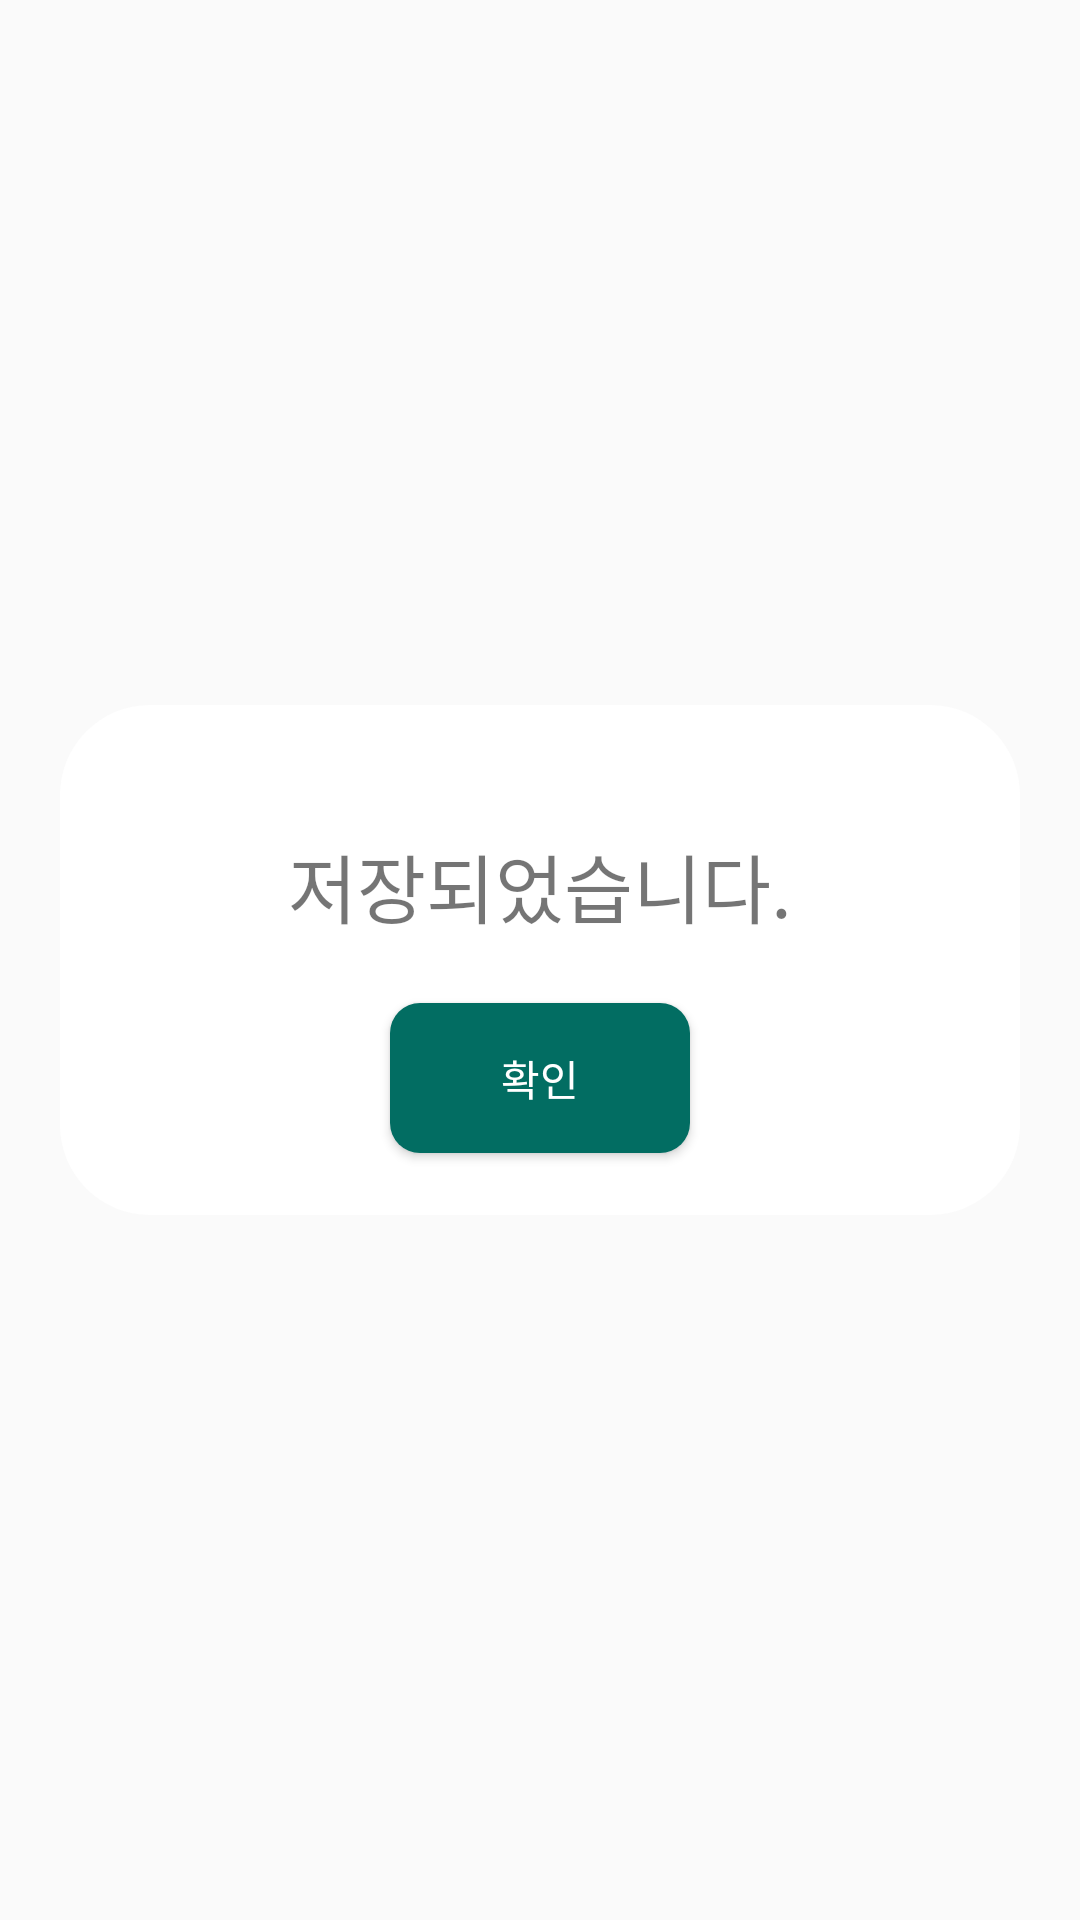

Reconstruct the res/layout file that produces this screen, plus the resources it refers to.
<!-- AndroidManifest.xml: application theme Theme.AndroidProject -->
<!-- res/layout/schedule_dialog.xml -->
<?xml version="1.0" encoding="utf-8"?>
<androidx.constraintlayout.widget.ConstraintLayout xmlns:android="http://schemas.android.com/apk/res/android"
    android:layout_width="match_parent"
    android:layout_height="match_parent"
    xmlns:app="http://schemas.android.com/apk/res-auto">

    <View
        android:id="@+id/noticeLogoutCheck"
        android:layout_width="320dp"
        android:layout_height="170dp"
        android:background="@drawable/noticewindow"
        app:layout_constraintBottom_toBottomOf="parent"
        app:layout_constraintEnd_toEndOf="parent"
        app:layout_constraintStart_toStartOf="parent"
        app:layout_constraintTop_toTopOf="parent"
        />

    <TextView
        android:id="@+id/noticeLogoutCheckMsg"
        android:layout_width="wrap_content"
        android:layout_height="wrap_content"
        android:layout_marginBottom="50dp"
        android:text="저장되었습니다."
        android:textSize="25dp"
        app:layout_constraintBottom_toBottomOf="@id/noticeLogoutCheck"
        app:layout_constraintEnd_toEndOf="@id/noticeLogoutCheck"
        app:layout_constraintStart_toStartOf="@+id/noticeLogoutCheck"
        app:layout_constraintTop_toTopOf="@id/noticeLogoutCheck"
        />

    <Button
        android:id="@+id/okBtn"
        android:layout_width="wrap_content"
        android:layout_height="wrap_content"
        android:text="확인"
        android:textColor="@color/white"
        android:background="@drawable/btnshape_green"
        app:layout_constraintTop_toBottomOf="@id/noticeLogoutCheckMsg"
        app:layout_constraintStart_toStartOf="@id/noticeLogoutCheck"
        app:layout_constraintEnd_toEndOf="@id/noticeLogoutCheck"
        app:layout_constraintBottom_toBottomOf="@id/noticeLogoutCheck"
        />

</androidx.constraintlayout.widget.ConstraintLayout>
<!-- resources referenced by this layout -->
<resources>
  <color name="white">#FFFFFFFF</color>
  <!-- drawable btnshape_green (drawable) -->
  <?xml version="1.0" encoding="utf-8"?>
  <shape xmlns:android="http://schemas.android.com/apk/res/android"
      android:shape="rectangle">
      <corners
          android:radius="10dp"/>
      <solid
          android:color="#026d62" />
      <size
          android:width="100dp"
          android:height="50dp" />
  
  </shape>
  <!-- drawable noticewindow (drawable) -->
  <?xml version="1.0" encoding="utf-8"?>
  <shape xmlns:android="http://schemas.android.com/apk/res/android"
      android:shape="rectangle">
      <corners
          android:radius="30dp"/>
      <solid
          android:color="@color/white"/>
      <size
          android:width="320dp"
          android:height="180dp"/>
  
  </shape>
  <style name="Theme.AndroidProject" parent="Base.Theme.AndroidProject" />
  <style name="Base.Theme.AndroidProject" parent="Theme.AppCompat.Light">
          
          
          <item name="windowActionBar">false</item>
          <item name="windowNoTitle">true</item>
      </style>
</resources>
